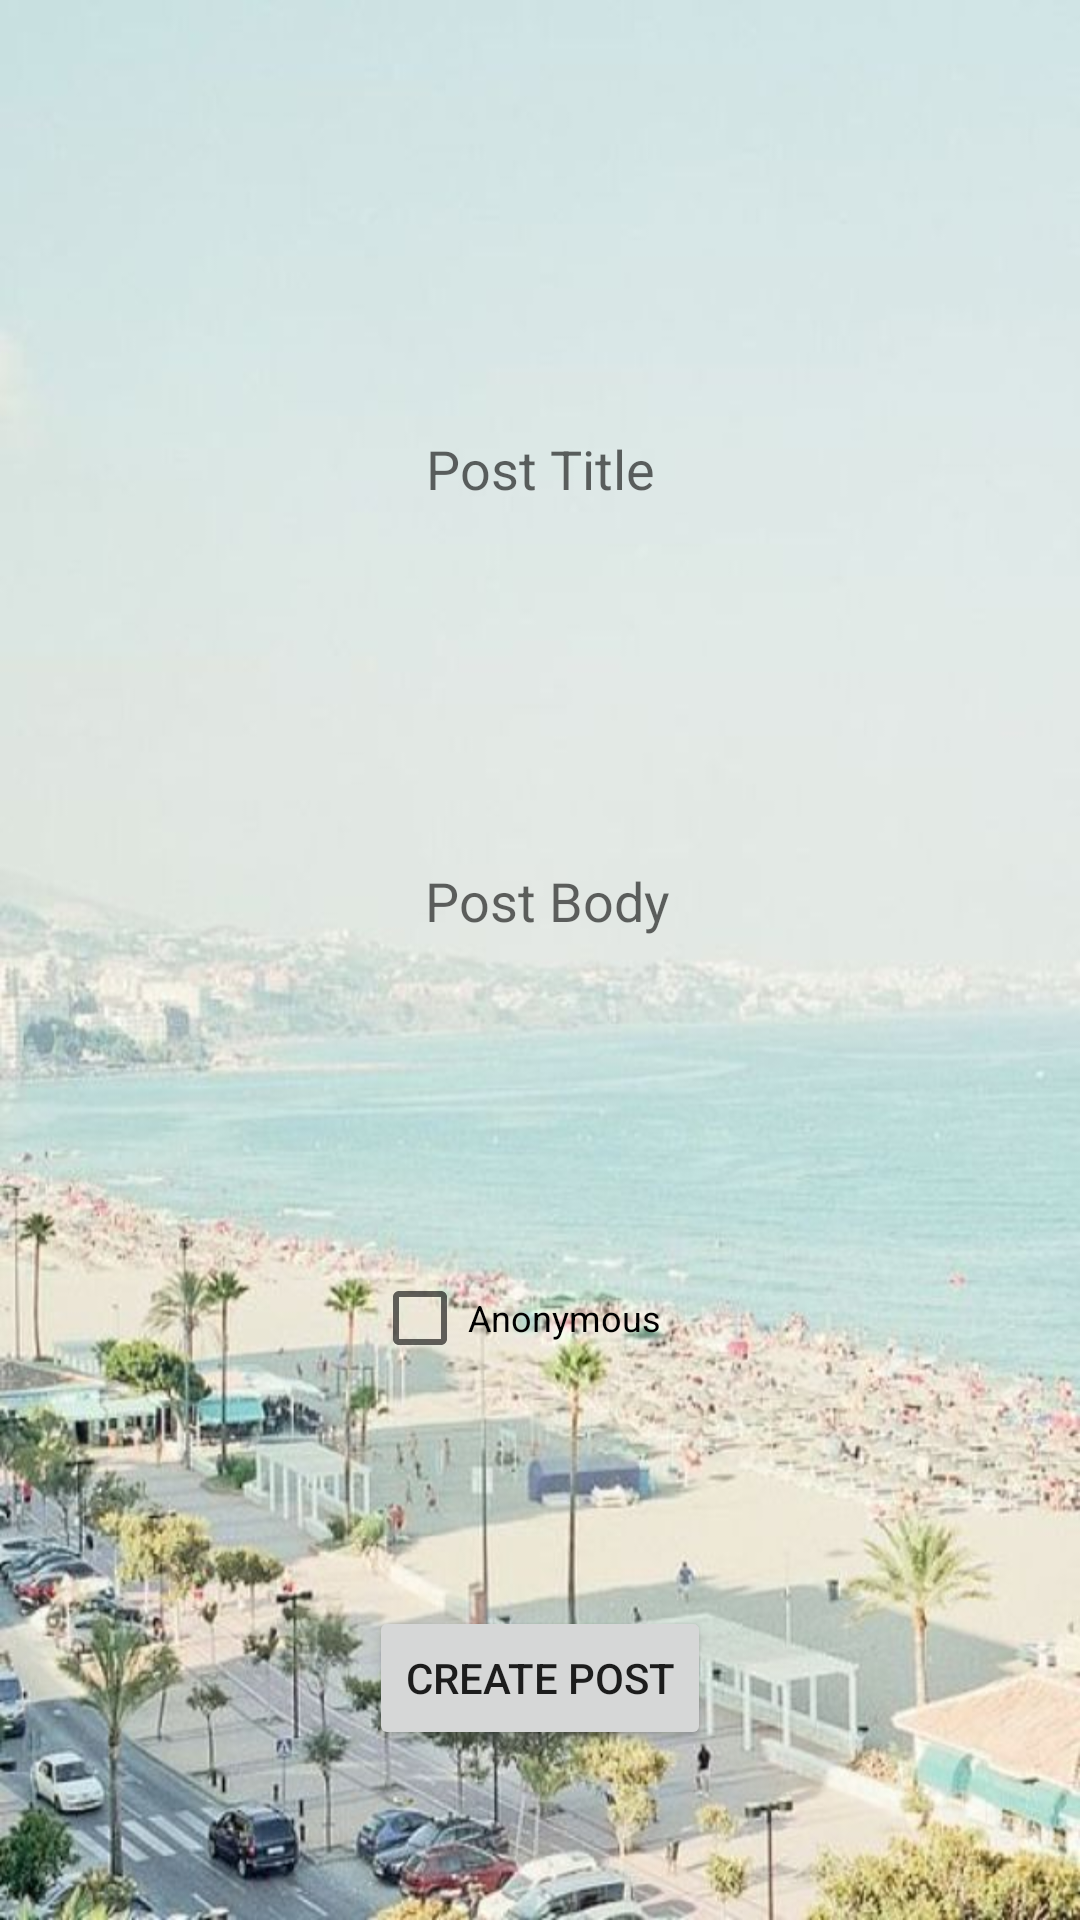

Write the Android layout XML for this screen, with the resource values it uses.
<!-- AndroidManifest.xml: application theme AppTheme -->
<!-- res/layout/activity_new_message.xml -->
<?xml version="1.0" encoding="utf-8"?>
<android.support.constraint.ConstraintLayout xmlns:android="http://schemas.android.com/apk/res/android"
    xmlns:app="http://schemas.android.com/apk/res-auto"
    xmlns:tools="http://schemas.android.com/tools"
    android:layout_width="match_parent"
    android:layout_height="match_parent"
    android:background="@drawable/house_landing"
    tools:context=".NewMessage">

    <Button
        android:id="@+id/make_post"
        android:layout_width="wrap_content"
        android:layout_height="wrap_content"
        android:layout_marginTop="64dp"
        android:layout_marginBottom="8dp"
        android:text="Create post"
        app:layout_constraintBottom_toBottomOf="parent"
        app:layout_constraintEnd_toEndOf="parent"
        app:layout_constraintStart_toStartOf="parent"
        app:layout_constraintTop_toBottomOf="@+id/anon_checkbox"
        app:layout_constraintVertical_bias="0.154" />

    <EditText
        android:id="@+id/new_post_title"
        android:layout_width="wrap_content"
        android:layout_height="wrap_content"
        android:layout_marginTop="144dp"
        android:ems="10"
        android:hint="Post Title"
        android:inputType="textPersonName"
        android:gravity="center"
        android:background="@drawable/black_border"
        app:layout_constraintEnd_toEndOf="parent"
        app:layout_constraintStart_toStartOf="parent"
        app:layout_constraintTop_toTopOf="parent" />

    <EditText
        android:id="@+id/new_post_body"
        android:layout_width="215dp"
        android:layout_height="128dp"
        android:layout_marginTop="68dp"
        android:ems="10"
        android:hint="Post Body"
        android:gravity="center"
        android:background="@drawable/black_border"
        android:inputType="textMultiLine"
        app:layout_constraintStart_toStartOf="@+id/new_post_title"
        app:layout_constraintTop_toBottomOf="@+id/new_post_title" />

    <CheckBox
        android:id="@+id/anon_checkbox"
        android:layout_width="112dp"
        android:layout_height="46dp"
        android:layout_marginStart="8dp"
        android:layout_marginTop="52dp"
        android:layout_marginEnd="8dp"
        android:background="@drawable/black_border"
        android:text="Anonymous"
        android:textSize="12sp"
        app:layout_constraintEnd_toEndOf="parent"
        app:layout_constraintStart_toStartOf="parent"
        app:layout_constraintTop_toBottomOf="@+id/new_post_body" />

</android.support.constraint.ConstraintLayout>
<!-- resources referenced by this layout -->
<resources>
  <!-- drawable house_landing: jpg bitmap (drawable, 66414 bytes) -->
  <style name="AppTheme" parent="Theme.AppCompat.Light.DarkActionBar">
          
          <item name="colorPrimary">@color/colorPrimary</item>
          <item name="colorPrimaryDark">@color/colorPrimaryDark</item>
          <item name="colorAccent">@color/colorAccent</item>
      </style>
  <color name="colorPrimary">#04DAC4</color>
  <color name="colorPrimaryDark">#04DAC4</color>
  <color name="colorAccent">#D81B60</color>
</resources>
